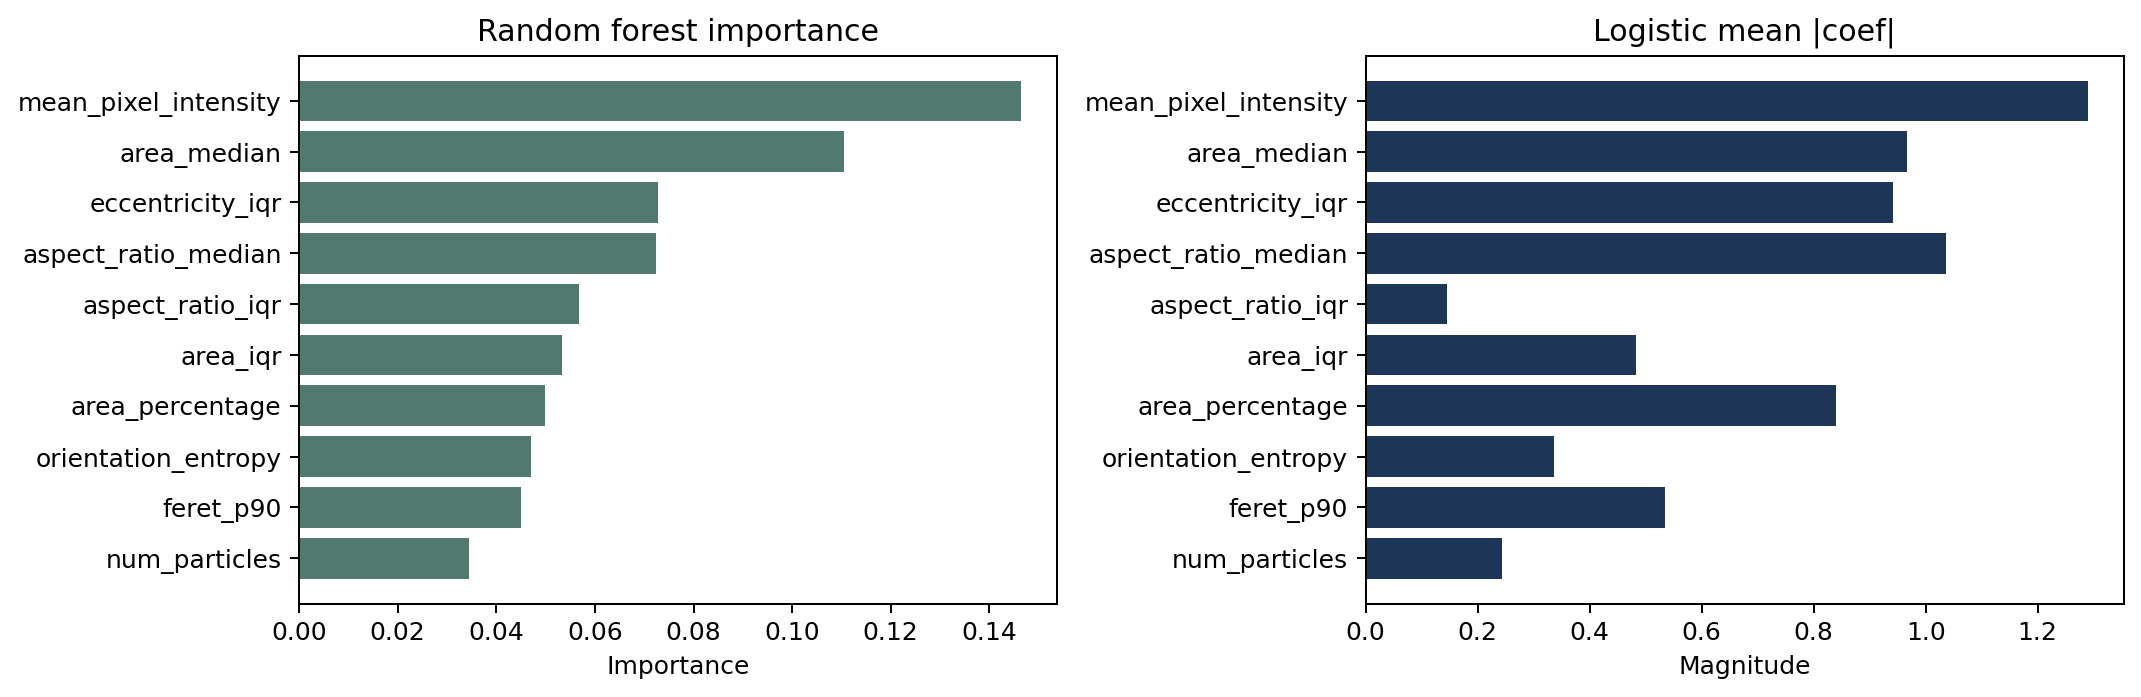

The data file committed next to this chart (first rows):
feature, random_forest_importance, logistic_abs_mean_coefficient
mean_pixel_intensity, 0.1465, 1.29
area_median, 0.1105, 0.9658
eccentricity_iqr, 0.07273, 0.9411
aspect_ratio_median, 0.07236, 1.036
aspect_ratio_iqr, 0.05679, 0.1446
area_iqr, 0.05331, 0.4824
area_percentage, 0.04992, 0.839
orientation_entropy, 0.04695, 0.337
feret_p90, 0.04499, 0.534
num_particles, 0.03442, 0.2442
circular_variance, 0.02923, 0.4803
circularity_iqr, 0.02873, 0.595
roi_v_std, 0.0282, 0.3407
feret_iqr, 0.02818, 0.7189
mean_intensity_median, 0.02693, 0.2178
circularity_median, 0.02238, 0.126
roi_s_std, 0.01277, 0.2052
solidity_iqr, 0.01241, 0.3206
mean_intensity_iqr, 0.01163, 0.3119
mean_intensity_p90, 0.01127, 0.3751
particle_mask_mean_rgb_contrast, 0.01044, 0.2625
aspect_ratio_p90, 0.00988, 0.1107
eccentricity_p90, 0.008958, 0.5515
roi_lab_a_std, 0.007398, 0.1469
roi_h_mean, 0.00628, 0.2627
roi_v_mean, 0.006245, 0.124
roi_lab_l_mean, 0.006239, 0.2531
roi_lab_b_std, 0.005644, 0.3527
roi_h_std, 0.005565, 0.1093
roi_lab_b_mean, 0.005059, 0.1994
roi_lab_a_mean, 0.005008, 0.2473
roi_s_mean, 0.004795, 0.3221
capture_month_sin, 0.002924, 0.2406
place_diversity_entropy, 0.002674, 0.3528
total, 0.002216, 0.1955
transit, 0.002053, 0.1234
parking, 0.001592, 0.2625
gas_station, 0.001345, 0.09876
season_autumn, 0.00113, 0.1881
circularity_p90, 0.001061, 0.2061
green_vs_traffic_ratio_500m, 0.000754, 0.2485
park, 0.0007348, 0.2109
season_winter, 0.0007221, 0.3028
industrial, 0.0006216, 0.3762
solidity_median, 0.000524, 0.3344
season_summer, 0.0, 0.0
